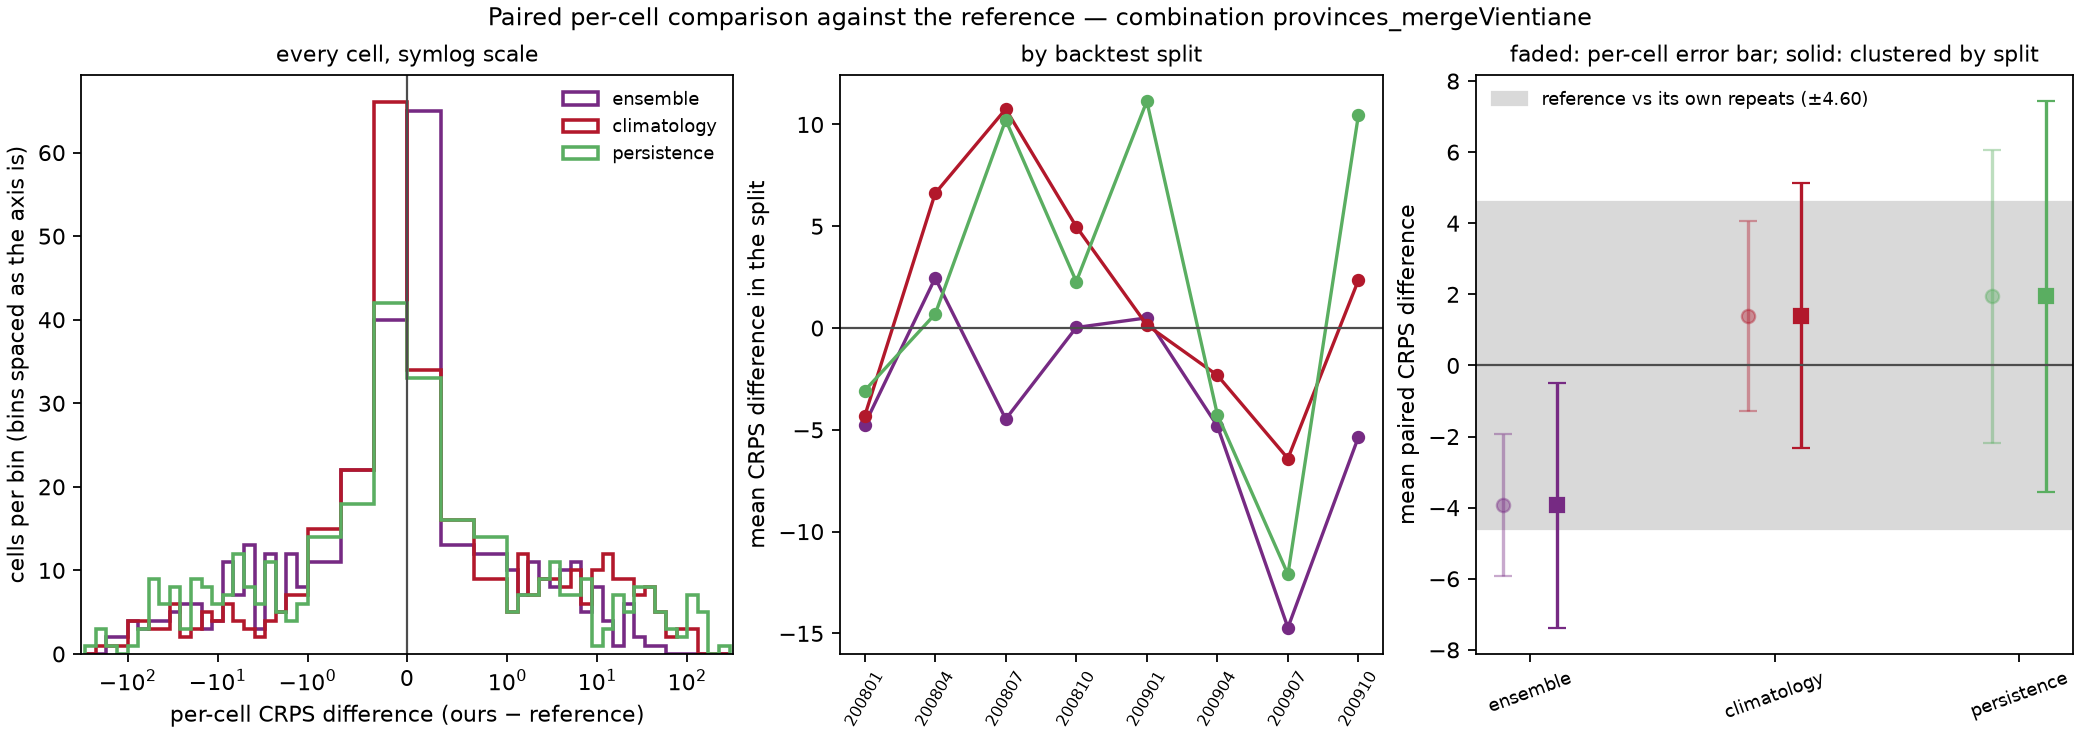

Source data for this figure (header and first rows):
model, against, n_cells, mean_crps_model, mean_crps_against, mean_diff, skill_score, sd_diff_cell, se_cell_naive, se_cluster_location, se_cluster_split, mean_diff_by_split, se_split_level, cells_model_better, cells_model_worse, cells_tied, splits_model_better, n_splits, win_rate_cells
ensemble, reference, 371, 19.01, 22.94, -3.931, 0.1714, 19.64, 1.02, 2.336, 1.757, -3.889, 1.872, 187, 184, 0, 5, 8, 0.504
climatology, reference, 371, 24.34, 22.94, 1.4, -0.06101, 26.29, 1.365, 2.69, 1.901, 1.476, 2.06, 178, 193, 0, 3, 8, 0.4798
persistence, reference, 371, 24.88, 22.94, 1.942, -0.08466, 40.6, 2.108, 4.199, 2.801, 1.924, 2.953, 191, 180, 0, 3, 8, 0.5148
